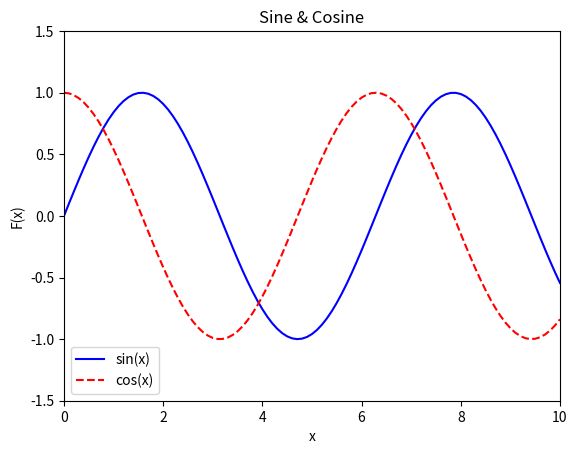

Recreate this plot in Python.
import matplotlib as mpl
import matplotlib.pyplot as plt
import math

dpi = 80
fig = plt.figure(dpi = dpi, figsize = (512 / dpi, 384 / dpi) )
mpl.rcParams.update({'font.size': 10})

plt.axis([0, 10, -1.5, 1.5])

plt.title('Sine & Cosine')
plt.xlabel('x')
plt.ylabel('F(x)')

xs = []
sin_vals = []
cos_vals = []

x = 0.0
while x < 10.0:
    sin_vals += [ math.sin(x) ]
    cos_vals += [ math.cos(x) ]
    xs += [x]
    x += 0.1

plt.plot(xs, sin_vals, color = 'blue', linestyle = 'solid',
         label = 'sin(x)')
plt.plot(xs, cos_vals, color = 'red', linestyle = 'dashed',
         label = 'cos(x)')

plt.legend(loc = 'lower left')
fig.savefig('C:\\Users\\<user>\\Downloads\\trigan.png')